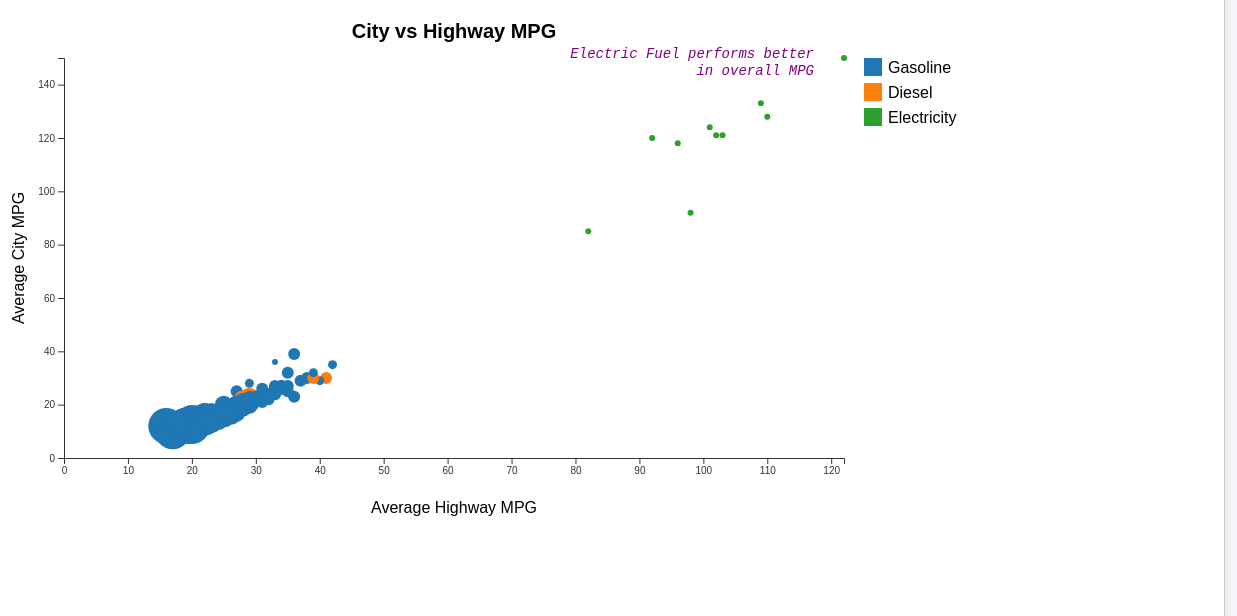
D3 v6 page, settled after 480 driven frames (8 s of simulated time); the page loaded 1 data file(s).


// ── scripts/script.js
// Load data and set up the visualization
d3.csv('data/cars2017.csv').then(data => {
    processData(data);
    initVisualization(data);
}).catch(error => {
    console.error('Error loading the data:', error);
});

//process data
function processData(data) {
    data.forEach(d => {
        d.AverageHighwayMPG = +d.AverageHighwayMPG;
        d.AverageCityMPG = +d.AverageCityMPG;
        d.EngineCylinders = +d.EngineCylinders;
    });
}

//initalize scene order and set the first scene
function initVisualization(data) {
    let currentSceneIndex = 0;
    const scenes = [drawScatterPlot, drawHighwayOverview, drawCityMPGOverview, drawImpactOfEngineCylinders];

    const svg = setupSVG();
    updateScene(currentSceneIndex, data, svg);  // Draw the initial scene
    document.getElementById('prevBtn').addEventListener('click', () => {
        currentSceneIndex = Math.max(currentSceneIndex - 1, 0);
        updateScene(currentSceneIndex, data, svg);
    });

    document.getElementById('nextBtn').addEventListener('click', () => {
        currentSceneIndex = Math.min(currentSceneIndex + 1, scenes.length - 1);
        updateScene(currentSceneIndex, data, svg);
    });

    function updateScene(index, data, svg) {
        scenes[index](data, svg);
    }

}

//set up canvas
function setupSVG() {
    const margin = { top: 50, right: 30, bottom: 60, left: 60 },  // Increased top margin
          width = 1400 - margin.left - margin.right,  // Increased width
          height = 600 - margin.top - margin.bottom;  // Adjusted height

    const svg = d3.select("#chart").append("svg")
        .attr("width", width + margin.left + margin.right)
        .attr("height", height + margin.top + margin.bottom)
        .append("g")
        .attr("transform", `translate(${margin.left},${margin.top})`);

    return svg;
}

//draw scattor plot for scene 1
function drawScatterPlot(data, svg) {
    svg.selectAll("*").remove();  // Clear the SVG

    // Show the summary description
    document.getElementById('scatter-description').style.display = 'block';
    
    const margin = {top: 40, right: 100, bottom: 60, left: 80},
          width = 960 - margin.left - margin.right,
          height = 500 - margin.top - margin.bottom;

    const xValue = d => d.AverageCityMPG,
          xScale = d3.scaleLinear().domain([0, d3.max(data, xValue)]).range([0, width]),
          xAxis = d3.axisBottom(xScale);

    const yValue = d => d.AverageHighwayMPG,
          yScale = d3.scaleLinear().domain([0, d3.max(data, yValue)]).range([height, 0]),
          yAxis = d3.axisLeft(yScale);

    // color scale for different fuel type
    const fuelTypes = Array.from(new Set(data.map(d => d.Fuel)));
    const colorScale = d3.scaleOrdinal()
        .domain(fuelTypes)
        .range(d3.schemeCategory10);

    const tooltip = d3.select("body").append("div")
        .attr("class", "tooltip")
        .style("opacity", 0)
        .style("position", "absolute")
        .style("text-align", "left")
        .style("width", "200px")
        .style("padding", "10px")
        .style("background", "white")
        .style("border", "1px solid #cccccc")
        .style("border-radius", "5px")
        .style("pointer-events", "none");

    // setup x and y scale
    const x = d3.scaleLinear()
        .range([0, width]);

    const y = d3.scaleLinear()
        .range([height, 0]);

    x.domain([0, d3.max(data, d => +d.AverageHighwayMPG)]);
    y.domain([0, d3.max(data, d => +d.AverageCityMPG)]);

    const dots = svg.selectAll(".dot")
        .data(data)
        .enter().append("circle")
        .attr("class", "dot")
        .attr("r", d => d.EngineCylinders > 0 ? d.EngineCylinders * 1.5 : 3) // Scale size by engine cylinders
        .attr("cx", d => x(+d.AverageHighwayMPG))
        .attr("cy", d => y(+d.AverageCityMPG))
        .style("fill", d => colorScale(d.Fuel))
        .on("mouseover", function(event, d) {
            tooltip.transition().duration(200).style("opacity", 1);
            tooltip.html(`Make: ${d.Make}<br>Fuel: ${d.Fuel}<br>Highway MPG: ${d.AverageHighwayMPG}<br>City MPG: ${d.AverageCityMPG}`)
                   .style("left", (event.pageX) + "px")
                   .style("top", (event.pageY - 28) + "px");
        })
        .on("mouseout", function(d) {
            tooltip.transition().duration(500).style("opacity", 0);
        });
        

    svg.append("g")
        .attr("transform", `translate(0,${height})`)
        .call(d3.axisBottom(x));

    svg.append("g")
        .call(d3.axisLeft(y));

    svg.append("text")
        .attr("class", "axis-label")
        .attr("text-anchor", "middle")
        .attr("x", width / 2)
        .attr("y", height + margin.bottom - 5)
        .text("Average Highway MPG");

    svg.append("text")
        .attr("class", "axis-label")
        .attr("text-anchor", "middle")
        .attr("transform", "rotate(-90)")
        .attr("x", -height / 2)
        .attr("y", -margin.left + 40)
        .text("Average City MPG");

    svg.append("text")
        .attr("x", width / 2)
        .attr("y", -margin.top / 2)
        .attr("text-anchor", "middle")
        .style("font-size", "20px")
        .style("font-weight", "bold")
        .text("City vs Highway MPG");

    // legend of fuel types
    const fuelLegend = svg.selectAll(".legend")
        .data(fuelTypes)
        .enter().append("g")
        .attr("class", "legend")
        .attr("transform", (d, i) => `translate(${width + 20},${i * 25})`)
        .style("cursor", "pointer")
        .on("click", function(event, d) {
            const isActive = !d3.select(this).classed("active");
            fuelLegend.classed("active", false);
            d3.select(this).classed("active", isActive);
            
            if (isActive) {
                dots.style("opacity", dot => dot.Fuel === d ? 1 : 0.1);
            } else {
                dots.style("opacity", 1);
            }
        });

    fuelLegend.append("rect")
        .attr("width", 18)
        .attr("height", 18)
        .style("fill", colorScale);

    fuelLegend.append("text")
        .attr("x", 24)
        .attr("y", 9)
        .attr("dy", ".35em")
        .style("text-anchor", "start")
        .text(d => d);

    //add annotation
    svg.append("text")
        .attr("class", "annotation")
        .attr("text-anchor", "end")
        .attr("x", 750)
        .attr("y", 0)  // Position the first line
        .text("Electric Fuel performs better")  // First line of text
        .append("tspan")  // Add a <tspan> element for the second line
        .attr("x", 750)  // Align the second line with the first line
        .attr("dy", "1.2em")  // Move the second line down by 1.2 times the font size
        .text("in overall MPG");  // Second line of text
}

//draw bar chart for highway mpg
function drawHighwayOverview(data, svg) {
    // Hide the summary description
    document.getElementById('scatter-description').style.display = 'none';

    // First, clear any existing SVG content
    svg.selectAll("*").remove();

    
    // Calculate the maximum MPG for each make
    const maxMpgPerMake = d3.rollups(data, 
        v => ({
            maxHighwayMPG: d3.max(v, d => d.AverageHighwayMPG),
            maxCityMPG: d3.max(v, d => d.AverageCityMPG),
            Fuel: v[0].Fuel  // Assuming all entries for a make have the same Fuel
        }), 
        d => d.Make);

    // Set up the scales
    const x = d3.scaleBand()
                .range([0, 800])
                .padding(0.1)
                .domain(maxMpgPerMake.map(d => d[0]));  // Car makes

    const y = d3.scaleLinear()
                .range([400, 0])
                .domain([0, d3.max(maxMpgPerMake, d => d[1].maxHighwayMPG)]);  // Max MPG values

    // Define the tooltip div
    const tooltip = d3.select("body").append("div")
    .attr("class", "tooltip")
    .style("opacity", 0)
    .style("position", "absolute")
    .style("text-align", "left")
    .style("background", "white")
    .style("border", "1px solid #cccccc")
    .style("padding", "5px")
    .style("pointer-events", "none");

    // Append the x-axis to the svg
    svg.append("g")
       .attr("transform", "translate(0,400)") // Positioning the x-axis at the bottom
       .call(d3.axisBottom(x))
       .selectAll("text")
       .attr("transform", "rotate(-45)")
       .style("text-anchor", "end");

    // Append the y-axis to the svg
    svg.append("g")
       .call(d3.axisLeft(y));

    // Labels for the x-axis
    svg.append("text")
        .attr("text-anchor", "end")
        .attr("x", 800 / 2)  // Centered under the chart
        .attr("y", 470)  // Below the bottom of the chart
        .text("Car Make");

    // Labels for the y-axis
    svg.append("text")
        .attr("text-anchor", "end")
        .attr("transform", "rotate(-90)")
        .attr("y", -30)
        .attr("x", -150)
        .text("Average Highway MPG");

    // Adding title for the chart
    svg.append("text")
        .attr("class", "chart-title")
        .attr("x", 400)
        .attr("y", -20)  // Positioning the title at the top of the chart
        .attr("text-anchor", "middle")
        .style("font-size", "20px")  // Larger font size
        .style("font-weight", "bold")  // Bold text
        .style("font-family", "Arial, sans-serif")  // Font family
        .text("Average Highway MPG by Car Make");

    // Draw bars
    svg.selectAll(".bar")
       .data(maxMpgPerMake)
       .enter().append("rect")
       .attr("class", "bar")
       .attr("x", d => x(d[0]))
       .attr("width", x.bandwidth())
       .attr("y", d => y(d[1].maxHighwayMPG))
       .attr("height", d => 400 - y(d[1].maxHighwayMPG))
       .attr("fill", "#6aade4")
       .on("mouseover", function(event, d) {
            // Highlight the bar
            d3.select(this).attr('fill', 'pink');

            //show data
            tooltip.style("opacity", 1)
               .html(`Make: ${d[0]}<br>Fuel: ${d[1].Fuel}<br>Highway MPG: ${d[1].maxHighwayMPG}<br>`)
               .style("left", `${event.pageX + 10}px`)
               .style("top", `${event.pageY - 10}px`);
        })
        .on("mouseout", function(d) {
            // Remove highlight
            d3.select(this).attr('fill', '#6aade4');

            // Remove tooltip
            tooltip.style("opacity", 0);
        });
    
    // Add annotation
    svg.append("text")
        .attr("class", "annotation")
        .attr("text-anchor", "end")
        .attr("transform", "rotate(0)")
        .attr("y", 30)
        .attr("x", 800)
        .text("Hyundai has the highest MPG because of Electric Engine.");
}

//draw bar chart for city mpg
function drawCityMPGOverview(data, svg) {
    // First, clear any existing SVG content
    svg.selectAll("*").remove();

    // Calculate the maximum MPG for each make
    const maxMpgPerMake = d3.rollups(data, 
        v => ({
            maxHighwayMPG: d3.max(v, d => d.AverageHighwayMPG),
            maxCityMPG: d3.max(v, d => d.AverageCityMPG),
            Fuel: v[0].Fuel  // Assuming all entries for a make have the same Fuel
        }), 
        d => d.Make);

    // Set up the scales
    const x = d3.scaleBand()
                .range([0, 800])
                .padding(0.1)
                .domain(maxMpgPerMake.map(d => d[0]));  // Car makes

    const y = d3.scaleLinear()
                .range([400, 0])
                .domain([0, d3.max(maxMpgPerMake, d => d[1].maxCityMPG)]);  // Max MPG values

    // Define the tooltip div
    const tooltip = d3.select("body").append("div")
    .attr("class", "tooltip")
    .style("opacity", 0)
    .style("position", "absolute")
    .style("text-align", "left")
    .style("background", "white")
    .style("border", "1px solid #cccccc")
    .style("padding", "5px")
    .style("pointer-events", "none");

    // Append the x-axis to the svg
    svg.append("g")
       .attr("transform", "translate(0,400)") // Positioning the x-axis at the bottom
       .call(d3.axisBottom(x))
       .selectAll("text")
       .attr("transform", "rotate(-45)")
       .style("text-anchor", "end");

    // Append the y-axis to the svg
    svg.append("g")
       .call(d3.axisLeft(y));

    // Labels for the x-axis
    svg.append("text")
        .attr("text-anchor", "end")
        .attr("x", 800 / 2)  // Centered under the chart
        .attr("y", 470)  // Below the bottom of the chart
        .text("Car Make");

    // Labels for the y-axis
    svg.append("text")
        .attr("text-anchor", "end")
        .attr("transform", "rotate(-90)")
        .attr("y", -30)
        .attr("x", -150)
        .text("Average City MPG");

    // Adding title for the chart
    svg.append("text")
        .attr("class", "chart-title")
        .attr("x", 400)
        .attr("y", -20)  // Positioning the title at the top of the chart
        .attr("text-anchor", "middle")
        .style("font-size", "20px")  // Larger font size
        .style("font-weight", "bold")  // Bold text
        .style("font-family", "Arial, sans-serif")  // Font family
        .text("Average City MPG by Car Make");

    // Draw bars
    svg.selectAll(".bar")
       .data(maxMpgPerMake)
       .enter().append("rect")
       .attr("class", "bar")
       .attr("x", d => x(d[0]))
       .attr("width", x.bandwidth())
       .attr("y", d => y(d[1].maxCityMPG))
       .attr("height", d => 400 - y(d[1].maxCityMPG))
       .attr("fill", "#69b3a2") // A different fill color for city MPG
       .on("mouseover", function(event, d) {
            // Highlight the bar
            d3.select(this).attr('fill', 'pink');

            //show data
            tooltip.style("opacity", 1)
               .html(`Make: ${d[0]}<br>Fuel: ${d[1].Fuel}<br>City MPG: ${d[1].maxCityMPG}<br>`)
               .style("left", `${event.pageX + 10}px`)
               .style("top", `${event.pageY - 10}px`);
        })
        .on("mouseout", function(d) {
            // Remove highlight
            d3.select(this).attr('fill', '#69b3a2');

            // Remove tooltip
            tooltip.style("opacity", 0);
        });
    

    // Add annotation
    svg.append("text")
        .attr("class", "annotation")
        .attr("text-anchor", "end")
        .attr("transform", "rotate(0)")
        .attr("y", 30)
        .attr("x", 800)
        .text("Ferrari has the least efficient MPG in city.");
}

//to be implemented
function drawDetailedViewByOrigin(data, svg) {
    svg.selectAll("*").remove(); // Clear the SVG for new drawing
    let originData = data.filter(d => d.Origin === "Japan"); // Filter for Japanese cars

    const x = d3.scaleBand()
        .range([0, 800])
        .padding(0.1)
        .domain(originData.map(d => d.Make));

    const y = d3.scaleLinear()
        .range([400, 0])
        .domain([0, d3.max(originData, d => d.AverageHighwayMPG)]);

    svg.append("g")
       .attr("transform", "translate(0,400)")
       .call(d3.axisBottom(x))
       .selectAll("text")
       .attr("transform", "rotate(-45)")
       .style("text-anchor", "end");

    svg.append("g")
       .call(d3.axisLeft(y));

    // Labels for the x-axis
    svg.append("text")
    .attr("text-anchor", "end")
    .attr("x", 800 / 2)  // Centered under the chart
    .attr("y", 470)  // Below the bottom of the chart
    .text("Car Make");

    // Labels for the y-axis
    svg.append("text")
    .attr("text-anchor", "end")
    .attr("transform", "rotate(-90)")
    .attr("y", -30)
    .attr("x", -150)
    .text("Average Highway MPG");

    // Adding title for the chart
    svg.append("text")
    .attr("class", "chart-title")
    .attr("x", 400)
    .attr("y", -20)  // Positioning the title at the top of the chart
    .attr("text-anchor", "middle")
    .style("font-size", "20px")  // Larger font size
    .style("font-weight", "bold")  // Bold text
    .style("font-family", "Arial, sans-serif")  // Font family
    .text("Average City MPG by Car Make");

    svg.selectAll(".bar")
       .data(originData)
       .enter()
       .append("rect")
       .attr("class", "bar")
       .attr("x", d => x(d.Make))
       .attr("width", x.bandwidth())
       .attr("y", d => y(d.AverageHighwayMPG))
       .attr("height", d => 400 - y(d.AverageHighwayMPG))
       .attr("fill", "#de2910");

}

//draw highway vs cylinder chart
/*function drawImpactOfEngineCylinders(data, svg) {
    svg.selectAll("*").remove(); // Clear the SVG for new drawing
    let groupedData = d3.groups(data, d => d.EngineCylinders)
        .map(group => ({
            EngineCylinders: group[0],
            AverageMPG: d3.mean(group[1], d => d.AverageHighwayMPG)
        }));

    const x = d3.scaleBand()
        .range([0, 800])
        .padding(0.1)
        .domain(groupedData.map(d => d.EngineCylinders));

    const y = d3.scaleLinear()
        .range([400, 0])
        .domain([0, d3.max(groupedData, d => d.AverageMPG)]);

    svg.append("g")
       .attr("transform", "translate(0,400)")
       .call(d3.axisBottom(x));


    svg.append("g")
       .call(d3.axisLeft(y));


    // Labels for the x-axis
    svg.append("text")
        .attr("text-anchor", "end")
        .attr("x", 800 / 2)  // Centered under the chart
        .attr("y", 470)  // Below the bottom of the chart
        .text("Cylinder #");

    // Labels for the y-axis
    svg.append("text")
        .attr("text-anchor", "end")
        .attr("transform", "rotate(-90)")
        .attr("y", -30)
        .attr("x", -200)
        .text("Average MPG");

    // Adding title for the chart
    svg.append("text")
        .attr("class", "chart-title")
        .attr("x", 400)
        .attr("y", 0)  // Positioning the title at the top of the chart
        .attr("text-anchor", "middle")
        .style("font-size", "20px")  // Larger font size
        .style("font-weight", "bold")  // Bold text
        .style("font-family", "Arial, sans-serif")  // Font family
        .text("Average MPG by Cylinder");

    svg.selectAll(".bar")
       .data(groupedData)
       .enter()
       .append("rect")
       .attr("class", "bar")
       .attr("x", d => x(d.EngineCylinders))
       .attr("width", x.bandwidth())
       .attr("y", d => y(d.AverageMPG))
       .attr("height", d => 400 - y(d.AverageMPG))
       .attr("fill", "#2a9d8f");
}*/

//draw city vs cylinder chart
function drawImpactOfEngineCylinders(data, svg) {
    svg.selectAll("*").remove(); // Clear the SVG for new drawing

    let groupedData = d3.groups(data, d => d.EngineCylinders)
        .map(group => ({
            EngineCylinders: group[0],
            AverageMPG: d3.mean(group[1], d => d.AverageCityMPG)
        }));

    // Sort the grouped data by the number of cylinders
    groupedData.sort((a, b) => d3.ascending(a.EngineCylinders, b.EngineCylinders));

    const x = d3.scaleBand()
        .range([0, 800])
        .padding(0.1)
        .domain(groupedData.map(d => d.EngineCylinders)); // Updated domain after sorting

    const y = d3.scaleLinear()
        .range([400, 0])
        .domain([0, d3.max(groupedData, d => d.AverageMPG)]);

    svg.append("g")
       .attr("transform", "translate(0,400)")
       .call(d3.axisBottom(x));

    svg.append("g")
       .call(d3.axisLeft(y));

    // Labels for the x-axis
    svg.append("text")
        .attr("text-anchor", "end")
        .attr("x", 800 / 2)  // Centered under the chart
        .attr("y", 470)  // Below the bottom of the chart
        .text("Cylinder #");

    // Labels for the y-axis
    svg.append("text")
        .attr("text-anchor", "end")
        .attr("transform", "rotate(-90)")
        .attr("y", -30)
        .attr("x", -200)
        .text("Average City MPG");

    // Adding title for the chart
    svg.append("text")
        .attr("class", "chart-title")
        .attr("x", 400)
        .attr("y", 0)  // Positioning the title at the top of the chart
        .attr("text-anchor", "middle")
        .style("font-size", "20px")  // Larger font size
        .style("font-weight", "bold")  // Bold text
        .style("font-family", "Arial, sans-serif")  // Font family
        .text("Average City MPG by Cylinder");

    svg.selectAll(".bar")
       .data(groupedData)
       .enter()
       .append("rect")
       .attr("class", "bar")
       .attr("x", d => x(d.EngineCylinders))
       .attr("width", x.bandwidth())
       .attr("y", d => y(d.AverageMPG))
       .attr("height", d => 400 - y(d.AverageMPG))
       .attr("fill", "#E9D220");
    
    // Add annotation
    svg.append("text")
        .attr("class", "annotation")
        .attr("text-anchor", "end")
        .attr("transform", "rotate(0)")
        .attr("y", 30)
        .attr("x", 800)
        .text("Eletric car with 0 cylinder performs the best");
}






### data: data/cars2017.csv
?Make, Origin, Fuel, EngineCylinders, AverageHighwayMPG, AverageCityMPG
Acura, Japan, Gasoline, 4, 35, 25
Acura, Japan, Gasoline, 6, 28, 21
Alfa Romeo, Italy, Gasoline, 4, 33, 24
Alfa Romeo, Italy, Gasoline, 6, 24, 17
Aston Martin, England, Gasoline, 12, 19, 12
Audi, Germany, Gasoline, 4, 30, 23
Audi, Germany, Gasoline, 6, 27, 19
Audi, Germany, Gasoline, 8, 26, 17
Audi, Germany, Gasoline, 10, 22, 14
Audi, Germany, Gasoline, 4, 32, 24
Bentley, England, Gasoline, 8, 22, 13
Bentley, England, Gasoline, 12, 20, 12
BMW, Germany, Diesel, 4, 41, 30
BMW, Germany, Diesel, 6, 29, 23
BMW, Germany, Electricity, 0, 109, 133
BMW, Germany, Gasoline, 2, 33, 36
BMW, Germany, Gasoline, 3, 29, 28
BMW, Germany, Gasoline, 4, 32, 23
BMW, Germany, Gasoline, 6, 28, 19
BMW, Germany, Gasoline, 8, 23, 15
BMW, Germany, Gasoline, 12, 20, 13
Buick, USA, Gasoline, 4, 27, 20
Buick, USA, Gasoline, 4, 31, 23
Buick, USA, Gasoline, 6, 26, 18
Cadillac, USA, Gasoline, 4, 30, 22
Cadillac, USA, Gasoline, 6, 25, 17
Cadillac, USA, Gasoline, 8, 21, 14
Cadillac, USA, Gasoline, 4, 32, 22
Cadillac, USA, Gasoline, 6, 26, 18
Cadillac, USA, Gasoline, 8, 21, 15
Chevrolet, USA, Diesel, 4, 29, 21
Chevrolet, USA, Electricity, 0, 110, 128
Chevrolet, USA, Gasoline, 4, 31, 21
Chevrolet, USA, Gasoline, 8, 23, 15
Chevrolet, USA, Gasoline, 4, 34, 27
Chevrolet, USA, Gasoline, 6, 24, 17
Chevrolet, USA, Gasoline, 8, 21, 15
Chrysler, USA, Gasoline, 8, 25, 16
Chrysler, USA, Gasoline, 4, 36, 23
Chrysler, USA, Gasoline, 6, 29, 20
Dodge, USA, Gasoline, 8, 24, 15
Dodge, USA, Gasoline, 8, 23, 14
Dodge, USA, Gasoline, 10, 19, 12
Dodge, USA, Gasoline, 4, 25, 19
Dodge, USA, Gasoline, 6, 27, 18
Ferrari, Italy, Gasoline, 8, 22, 16
Ferrari, Italy, Gasoline, 12, 16, 12
Fiat, Italy, Electricity, 0, 103, 121
Fiat, Italy, Gasoline, 4, 34, 26
Fiat, Italy, Gasoline, 4, 30, 22
Ford, USA, Electricity, 0, 96, 118
Ford, USA, Gasoline, 4, 25, 19
Ford, USA, Gasoline, 6, 18, 11
Ford, USA, Gasoline, 8, 21, 14
Ford, USA, Gasoline, 3, 40, 29
Ford, USA, Gasoline, 4, 31, 24
Ford, USA, Gasoline, 6, 23, 17
Ford, USA, Gasoline, 8, 22, 15
Genesis, South Korea, Gasoline, 6, 24, 17
Genesis, South Korea, Gasoline, 8, 23, 15
... 86 more rows